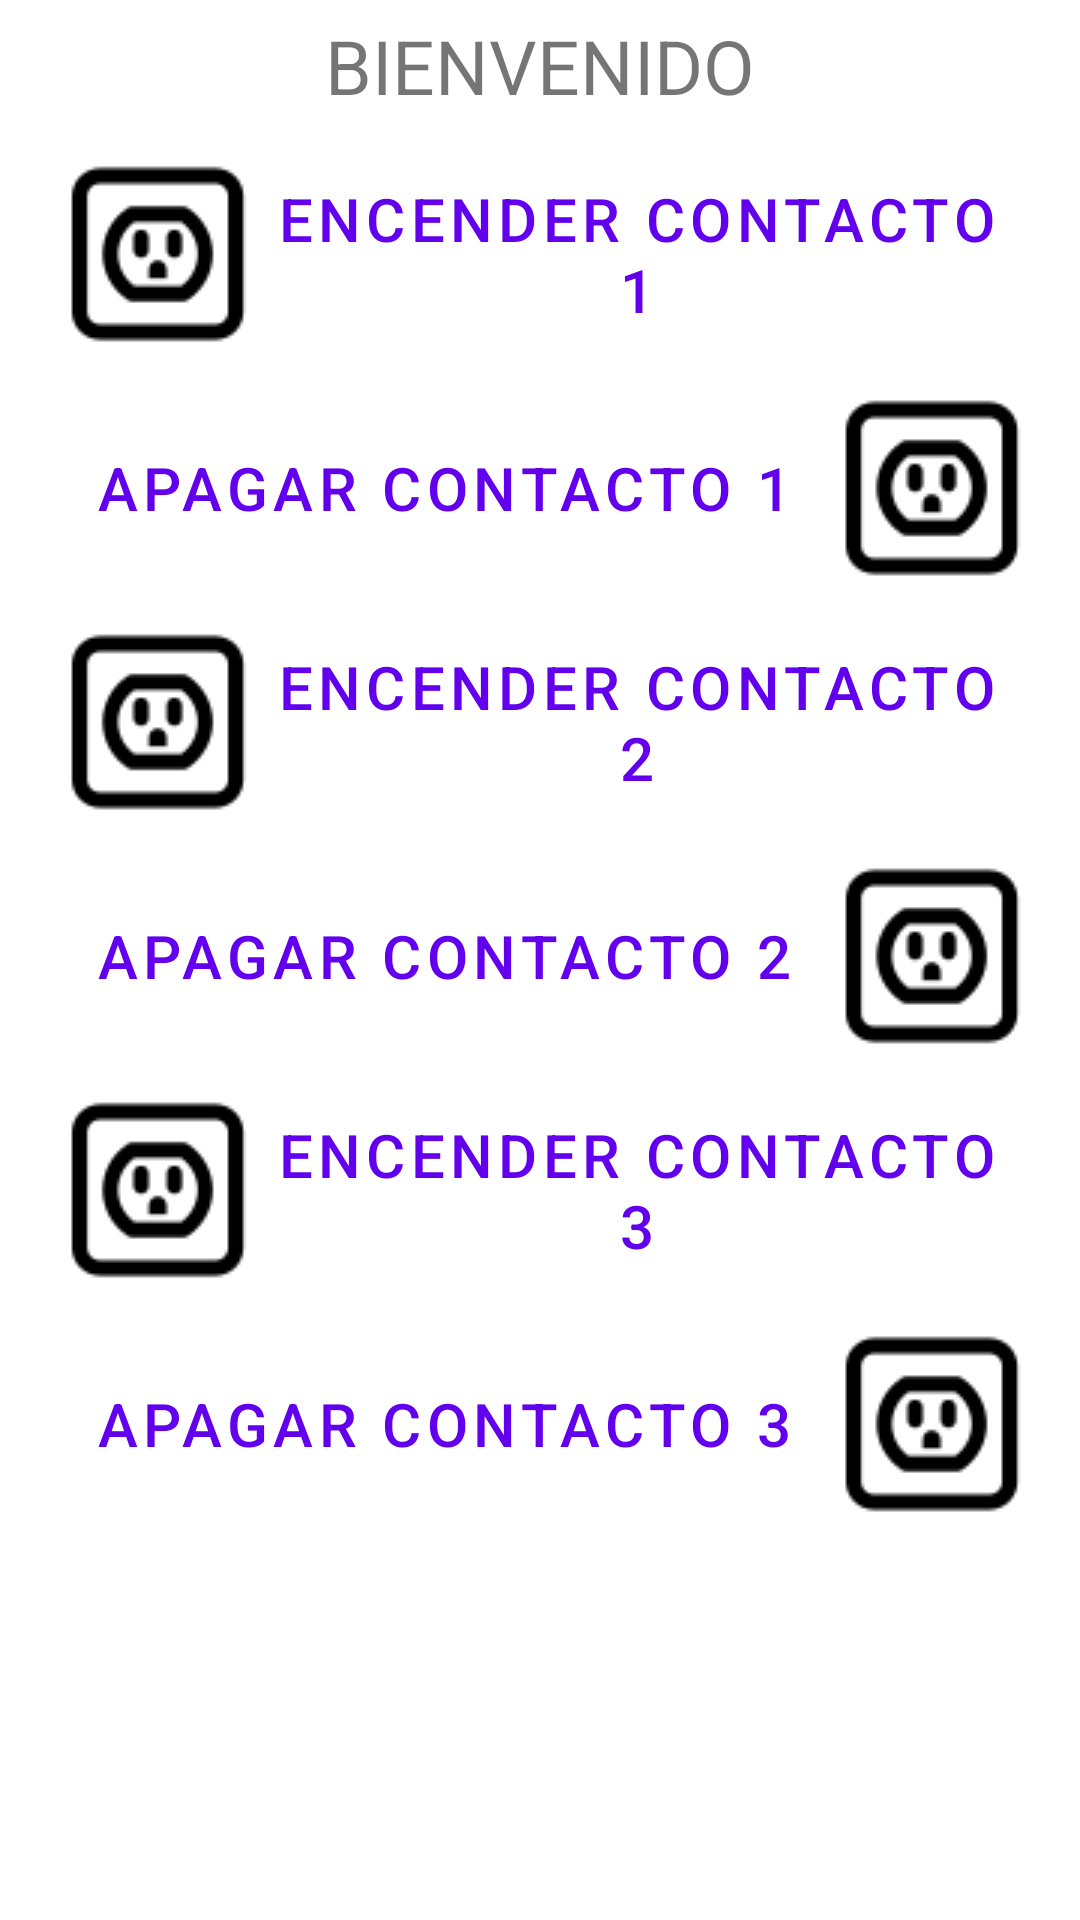

Produce the Android XML layout that renders to this screen, including the resource entries it uses.
<!-- AndroidManifest.xml: application theme Theme.Proyecto_MovilyEmbebidos -->
<!-- res/layout/activity_menu.xml -->
<ScrollView xmlns:android="http://schemas.android.com/apk/res/android"
    android:layout_width="match_parent"
    android:layout_height="match_parent">
    <LinearLayout android:layout_height="match_parent"
        android:layout_width="match_parent"
        android:orientation="vertical">
        <TextView
            android:layout_width="match_parent"
            android:layout_height="wrap_content"
            android:text="BIENVENIDO"
            android:textSize="25dp"
            android:gravity="center"
            android:layout_margin="5dp"
            ></TextView>

        <Button
            android:id="@+id/btnConta1"
            style="?attr/materialButtonOutlinedStyle"
            android:layout_width="match_parent"
            android:layout_height="wrap_content"
            android:layout_margin="5dp"
            android:drawableLeft="@drawable/img"
            android:text="Encender Contacto 1"
            android:textSize="20sp" />
        <Button
            android:layout_width="match_parent"
            android:layout_height="wrap_content"
            android:textSize="20sp"
            android:drawableRight="@drawable/img"
            android:text="Apagar Contacto 1"
            android:layout_margin="1dp"
            android:id="@+id/btnCont1"
            style="?attr/materialButtonOutlinedStyle"/>
        <Button
            android:layout_width="match_parent"
            android:layout_height="wrap_content"
            android:textSize="20sp"
            android:drawableLeft="@drawable/img"
            android:text="Encender Contacto 2"
            android:layout_margin="5dp"
            android:id="@+id/btnConta2"
            style="?attr/materialButtonOutlinedStyle"/>
        <Button
            android:layout_width="match_parent"
            android:layout_height="wrap_content"
            android:textSize="20sp"
            android:drawableRight="@drawable/img"
            android:text="Apagar Contacto 2"
            android:layout_margin="1dp"
            android:id="@+id/btnCont2"
            style="?attr/materialButtonOutlinedStyle"/>
        <Button
            android:layout_width="match_parent"
            android:layout_height="wrap_content"
            android:textSize="20sp"
            android:drawableLeft="@drawable/img"
            android:text="Encender contacto 3"
            android:layout_margin="5dp"
            android:id="@+id/btnConta3"
            style="?attr/materialButtonOutlinedStyle"/>
        <Button
            android:layout_width="match_parent"
            android:layout_height="wrap_content"
            android:textSize="20sp"
            android:drawableRight="@drawable/img"
            android:text="Apagar Contacto 3"
            android:layout_margin="1dp"
            android:id="@+id/btnCont3"
            style="?attr/materialButtonOutlinedStyle"/>
    </LinearLayout>
</ScrollView>
<!-- resources referenced by this layout -->
<resources>
  <!-- drawable img: png bitmap (drawable, 1260 bytes) -->
  <style name="Theme.Proyecto_MovilyEmbebidos" parent="Theme.MaterialComponents.DayNight.NoActionBar">
          
          <item name="colorPrimary">@color/purple_500</item>
          <item name="colorPrimaryVariant">@color/purple_700</item>
          <item name="colorOnPrimary">@color/white</item>
          
          <item name="colorSecondary">@color/teal_200</item>
          <item name="colorSecondaryVariant">@color/teal_700</item>
          <item name="colorOnSecondary">@color/black</item>
          
          <item name="android:statusBarColor" tools:targetApi="l">?attr/colorPrimaryVariant</item>
          
      </style>
  <!-- not gathered from this repository: default colours our renderer supplied (Android Studio template values) -->
  <color name="purple_500">#FF6200EE</color>
  <color name="purple_700">#FF3700B3</color>
  <color name="teal_200">#FF03DAC5</color>
  <color name="teal_700">#FF018786</color>
  <color name="black">#FF000000</color>
  <color name="white">#FFFFFFFF</color>
</resources>
